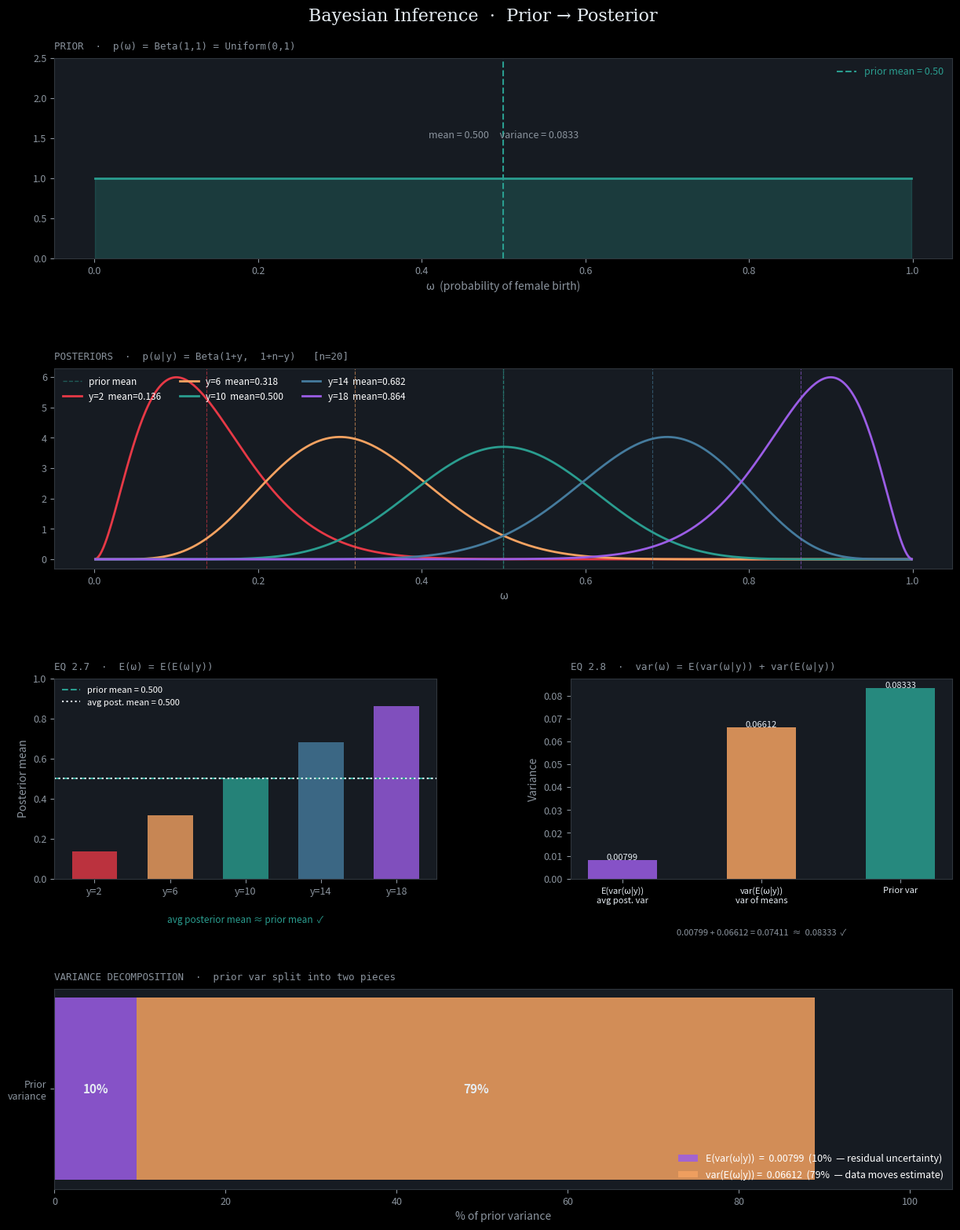

Source code (Python):
import numpy as np
import matplotlib.pyplot as plt
import matplotlib.gridspec as gridspec
from scipy.stats import beta

# ── Setup ──────────────────────────────────────────────────────────────────────
N_OBS   = 20
PRIOR_A = 1
PRIOR_B = 1
Y_VALUES = [2, 6, 10, 14, 18]
COLORS   = ["#e63946", "#f4a261", "#2a9d8f", "#457b9d", "#9b5de5"]

omega = np.linspace(0.001, 0.999, 500)

prior       = beta(PRIOR_A, PRIOR_B)
prior_mean  = prior.mean()
prior_var   = prior.var()

posteriors = []
for y, col in zip(Y_VALUES, COLORS):
    a, b    = PRIOR_A + y, PRIOR_B + N_OBS - y
    dist    = beta(a, b)
    posteriors.append(dict(y=y, dist=dist, mean=dist.mean(),
                           var=dist.var(), color=col, a=a, b=b))

avg_post_mean  = np.mean([p["mean"] for p in posteriors])
avg_post_var   = np.mean([p["var"]  for p in posteriors])
var_post_means = np.var( [p["mean"] for p in posteriors])

# ── Style ──────────────────────────────────────────────────────────────────────
plt.style.use("dark_background")
BG      = "#0d1117"
PANEL   = "#161b22"
BORDER  = "#30363d"
MUTED   = "#8b949e"
WHITE   = "#e6edf3"
GREEN   = "#2a9d8f"
PURPLE  = "#9b5de5"
ORANGE  = "#f4a261"

fig = plt.figure(figsize=(13, 16), facecolor=BG)
fig.suptitle("Bayesian Inference  ·  Prior → Posterior",
             fontsize=16, color=WHITE, y=0.98, fontfamily="serif")

gs = gridspec.GridSpec(4, 2, figure=fig, hspace=0.55, wspace=0.35,
                       left=0.08, right=0.96, top=0.94, bottom=0.04)

def style_ax(ax, title):
    ax.set_facecolor(PANEL)
    for sp in ax.spines.values():
        sp.set_edgecolor(BORDER)
    ax.tick_params(colors=MUTED, labelsize=9)
    ax.set_title(title, color=MUTED, fontsize=9,
                 loc="left", pad=8, fontfamily="monospace")
    ax.xaxis.label.set_color(MUTED)
    ax.yaxis.label.set_color(MUTED)

# ── 1. Prior ───────────────────────────────────────────────────────────────────
ax1 = fig.add_subplot(gs[0, :])
style_ax(ax1, "PRIOR  ·  p(ω) = Beta(1,1) = Uniform(0,1)")
y_prior = prior.pdf(omega)
ax1.fill_between(omega, y_prior, alpha=0.25, color=GREEN)
ax1.plot(omega, y_prior, color=GREEN, lw=2)
ax1.axvline(prior_mean, color=GREEN, ls="--", lw=1.5,
            label=f"prior mean = {prior_mean:.2f}")
ax1.set_ylim(0, 2.5)
ax1.set_xlabel("ω  (probability of female birth)")
ax1.legend(fontsize=9, framealpha=0, labelcolor=GREEN)
ax1.text(0.5, 0.6,
         f"mean = {prior_mean:.3f}     variance = {prior_var:.4f}",
         transform=ax1.transAxes, ha="center", color=MUTED, fontsize=9)

# ── 2. Posteriors ──────────────────────────────────────────────────────────────
ax2 = fig.add_subplot(gs[1, :])
style_ax(ax2, "POSTERIORS  ·  p(ω|y) = Beta(1+y,  1+n−y)   [n=20]")
ax2.axvline(prior_mean, color=GREEN, ls="--", lw=1, alpha=0.5,
            label="prior mean")
ax2.axvline(0.5, color=BORDER, ls=":", lw=1)

for p in posteriors:
    pdf = p["dist"].pdf(omega)
    ax2.plot(omega, pdf, color=p["color"], lw=2,
             label=f"y={p['y']}  mean={p['mean']:.3f}")
    ax2.axvline(p["mean"], color=p["color"], ls="--", lw=0.8, alpha=0.6)

ax2.set_xlabel("ω")
ax2.legend(fontsize=8.5, framealpha=0, ncol=3,
           labelcolor="white", loc="upper left")

# ── 3. Eq 2.7 — bar of posterior means ────────────────────────────────────────
ax3 = fig.add_subplot(gs[2, 0])
style_ax(ax3, "EQ 2.7  ·  E(ω) = E(E(ω|y))")
means = [p["mean"] for p in posteriors]
cols  = [p["color"] for p in posteriors]
bars  = ax3.bar([f"y={p['y']}" for p in posteriors], means,
                color=cols, alpha=0.8, width=0.6)
ax3.axhline(prior_mean, color=GREEN, ls="--", lw=1.5,
            label=f"prior mean = {prior_mean:.3f}")
ax3.axhline(avg_post_mean, color=WHITE, ls=":", lw=1.5,
            label=f"avg post. mean = {avg_post_mean:.3f}")
ax3.set_ylim(0, 1)
ax3.set_ylabel("Posterior mean")
ax3.legend(fontsize=8, framealpha=0)
ax3.text(0.5, -0.22,
         "avg posterior mean ≈ prior mean  ✓",
         transform=ax3.transAxes, ha="center", color=GREEN, fontsize=8.5)

# ── 4. Eq 2.8 — variance decomposition ────────────────────────────────────────
ax4 = fig.add_subplot(gs[2, 1])
style_ax(ax4, "EQ 2.8  ·  var(ω) = E(var(ω|y)) + var(E(ω|y))")

labels  = ["E(var(ω|y))\navg post. var", "var(E(ω|y))\nvar of means", "Prior var"]
values  = [avg_post_var, var_post_means, prior_var]
bar_col = [PURPLE, ORANGE, GREEN]
x = np.arange(len(labels))
ax4.bar(x, values, color=bar_col, alpha=0.85, width=0.5)
ax4.set_xticks(x)
ax4.set_xticklabels(labels, fontsize=8, color=WHITE)
for xi, v in zip(x, values):
    ax4.text(xi, v + 0.0002, f"{v:.5f}", ha="center", color=WHITE, fontsize=8)
ax4.set_ylabel("Variance")
ax4.text(0.5, -0.28,
         f"{avg_post_var:.5f} + {var_post_means:.5f} = {avg_post_var+var_post_means:.5f}  ≈  {prior_var:.5f}  ✓",
         transform=ax4.transAxes, ha="center", color=MUTED, fontsize=8)

# ── 5. Stacked variance bar ────────────────────────────────────────────────────
ax5 = fig.add_subplot(gs[3, :])
style_ax(ax5, "VARIANCE DECOMPOSITION  ·  prior var split into two pieces")
pct1 = avg_post_var   / prior_var * 100
pct2 = var_post_means / prior_var * 100
ax5.barh(["Prior\nvariance"], [pct1], color=PURPLE, alpha=0.85,
         label=f"E(var(ω|y))  =  {avg_post_var:.5f}  ({pct1:.0f}%  — residual uncertainty)")
ax5.barh(["Prior\nvariance"], [pct2], left=[pct1], color=ORANGE, alpha=0.85,
         label=f"var(E(ω|y)) =  {var_post_means:.5f}  ({pct2:.0f}%  — data moves estimate)")
ax5.set_xlim(0, 105)
ax5.set_xlabel("% of prior variance")
ax5.legend(fontsize=9, framealpha=0, loc="lower right")
ax5.text(pct1/2,        0, f"{pct1:.0f}%", va="center", ha="center",
         color=WHITE, fontsize=11, fontweight="bold")
ax5.text(pct1 + pct2/2, 0, f"{pct2:.0f}%", va="center", ha="center",
         color=WHITE, fontsize=11, fontweight="bold")

plt.savefig("bayesian_viz.png",
            dpi=150, bbox_inches="tight", facecolor=BG)
print("Saved → bayesian_viz.png")
